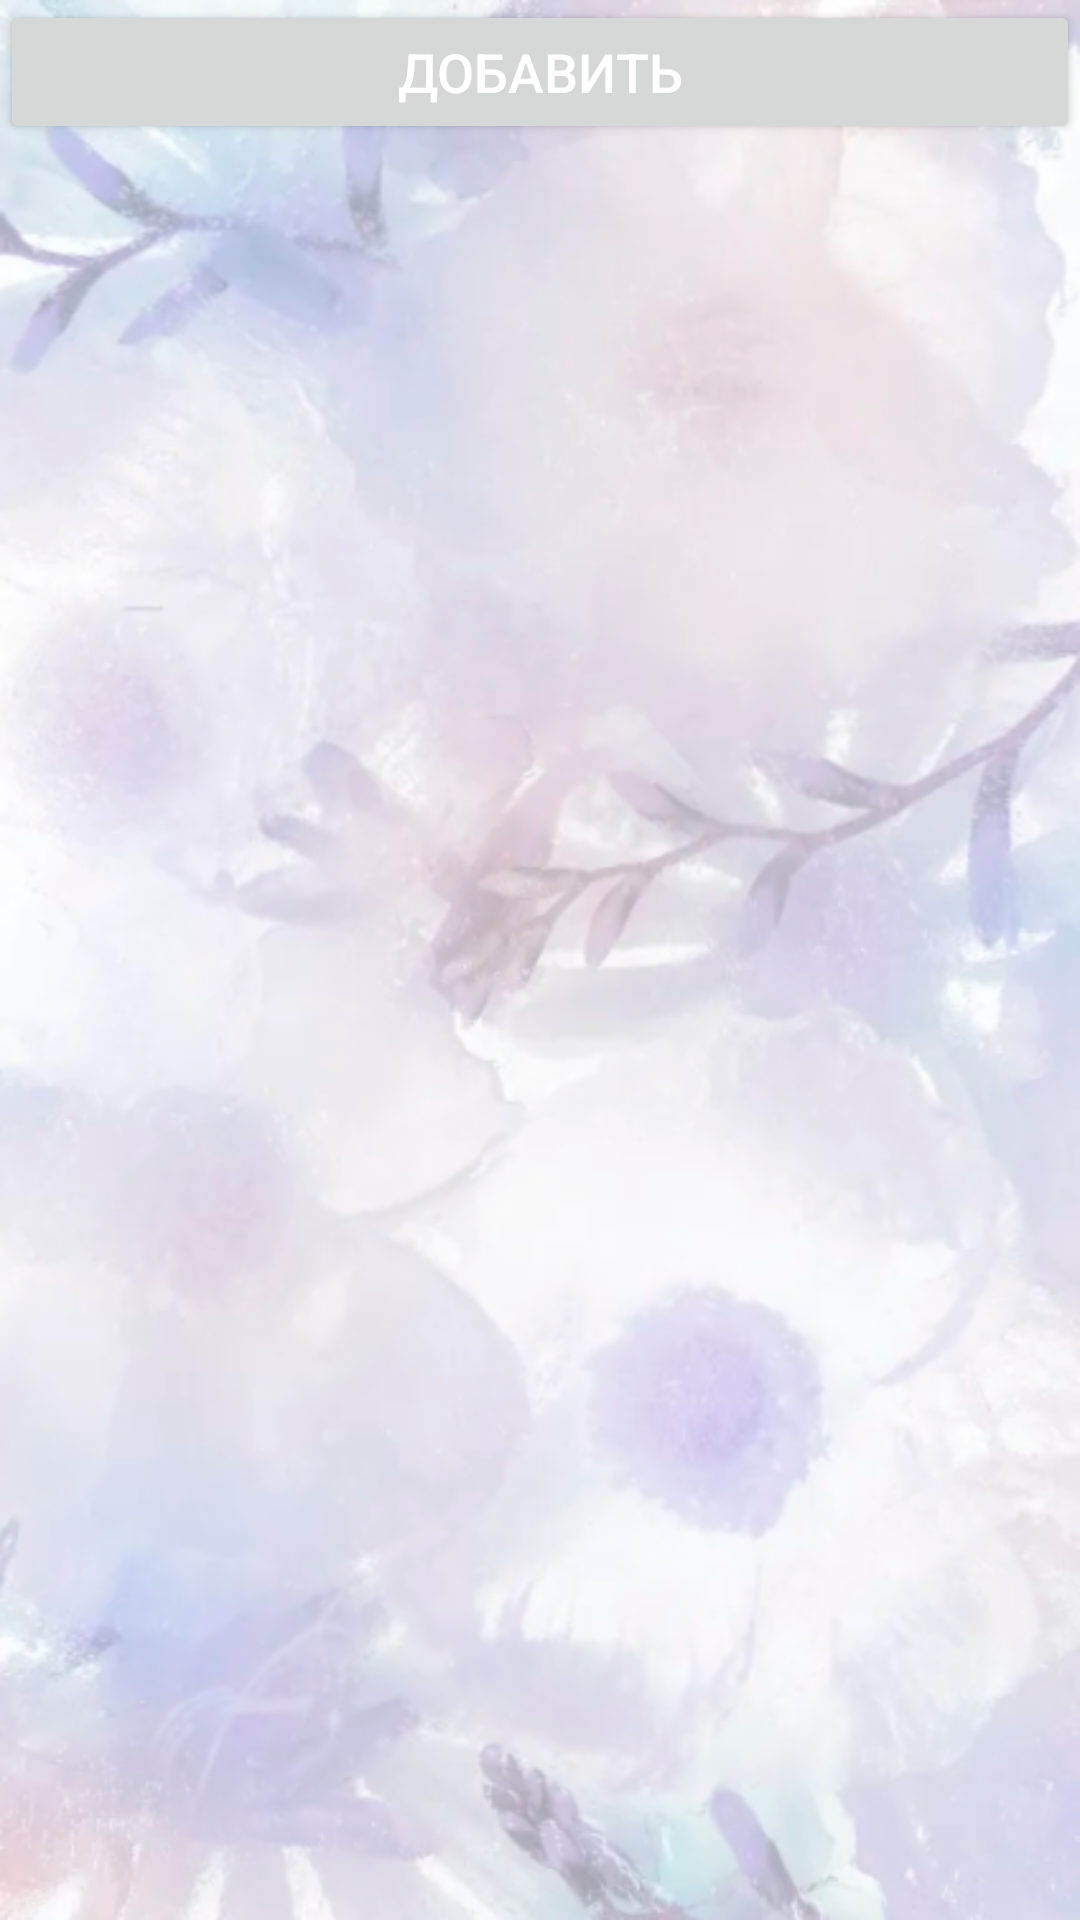

This screen was rendered from an Android layout file. Write that file and the resources it references.
<!-- AndroidManifest.xml: application theme Theme.FlowerNotebook -->
<!-- res/layout/activity_employee.xml -->
<?xml version="1.0" encoding="utf-8"?>
<androidx.constraintlayout.widget.ConstraintLayout xmlns:android="http://schemas.android.com/apk/res/android"
    xmlns:app="http://schemas.android.com/apk/res-auto"
    xmlns:tools="http://schemas.android.com/tools"
    android:layout_width="match_parent"
    android:layout_height="match_parent"
    android:background="@drawable/wlppr"
    tools:context=".activities.EmployeeActivity">

    <Button
        android:id="@+id/addButton"
        android:layout_width="0dp"
        android:layout_height="wrap_content"
        android:onClick="openEditEmployeeActivity"
        android:text="Добавить"
        android:textColor="@color/white"
        android:textSize="18sp"
        app:layout_constraintBottom_toTopOf="@+id/list"
        app:layout_constraintLeft_toLeftOf="parent"
        app:layout_constraintRight_toRightOf="parent"
        app:layout_constraintTop_toTopOf="parent" />
    <ListView
        android:id="@+id/list"
        android:layout_width="0dp"
        android:layout_height="0dp"
        app:layout_constraintTop_toBottomOf="@+id/addButton"
        app:layout_constraintBottom_toBottomOf="parent"
        app:layout_constraintLeft_toLeftOf="parent"
        app:layout_constraintRight_toRightOf="parent"
        />
</androidx.constraintlayout.widget.ConstraintLayout>
<!-- resources referenced by this layout -->
<resources>
  <color name="white">#FFFFFFFF</color>
  <!-- drawable wlppr: png bitmap (drawable, 365961 bytes) -->
  <style name="Theme.FlowerNotebook" parent="Theme.MaterialComponents.Light.DarkActionBar">
          
          <item name="colorPrimary">@color/purple_200</item>
          <item name="colorPrimaryVariant">@color/purple_700</item>
          <item name="colorOnPrimary">@color/black</item>
          
          <item name="colorSecondary">@color/teal_200</item>
          <item name="colorSecondaryVariant">@color/teal_200</item>
          <item name="colorOnSecondary">@color/black</item>
          
          <item name="android:statusBarColor">?attr/colorPrimaryVariant</item>
          
      </style>
  <color name="purple_200">#FFBB86FC</color>
  <color name="purple_700">#FF3700B3</color>
  <color name="black">#FF000000</color>
  <color name="teal_200">#FF03DAC5</color>
</resources>
